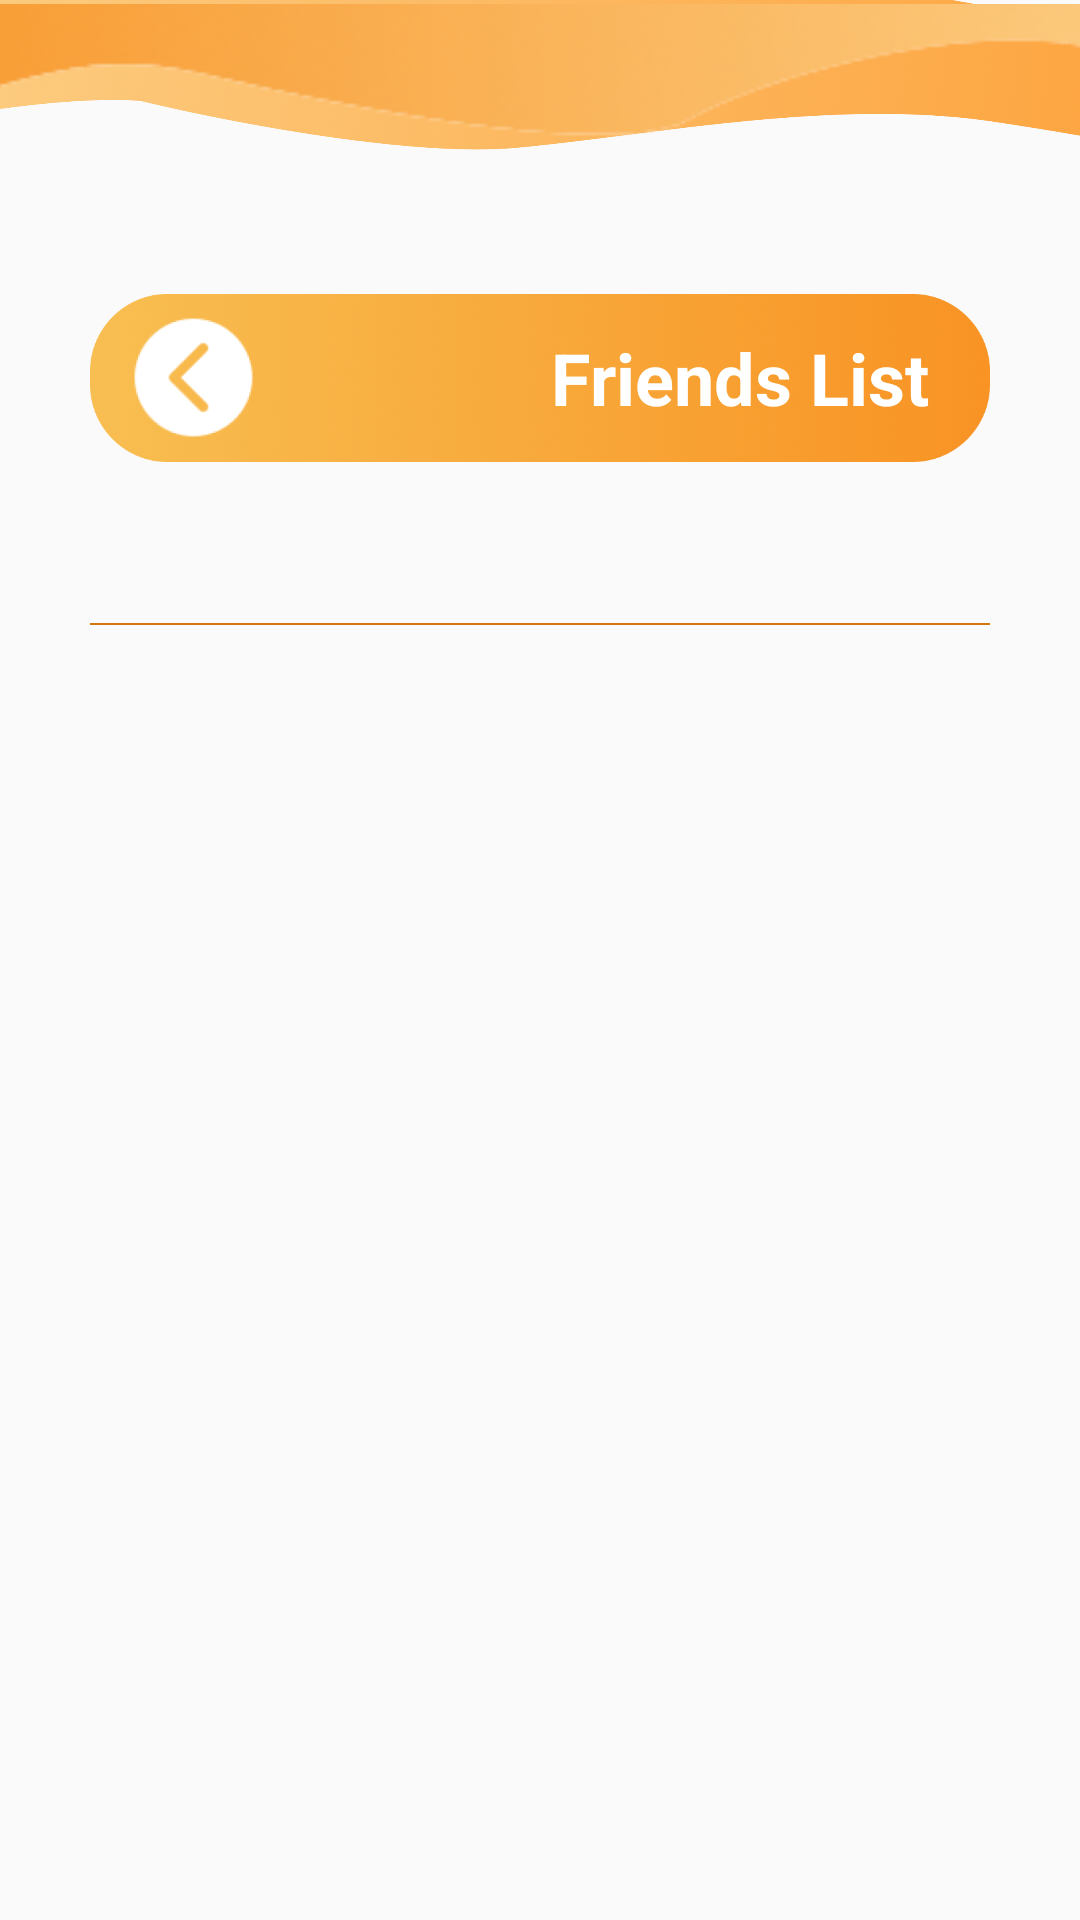

Here is an Android app screen rendered from its layout file. Give the layout XML and the strings, colors and styles it references.
<!-- AndroidManifest.xml: application theme Theme.DOANMESS -->
<!-- res/layout/activity_friend_list.xml -->
<?xml version="1.0" encoding="utf-8"?>
<LinearLayout xmlns:android="http://schemas.android.com/apk/res/android"
    xmlns:app="http://schemas.android.com/apk/res-auto"
    xmlns:tools="http://schemas.android.com/tools"
    android:id="@+id/main"
    android:layout_width="match_parent"
    android:layout_height="match_parent"
    android:layout_gravity="center"
    android:orientation="vertical"
    tools:context=".activities.friendList">

    <FrameLayout
        android:layout_width="match_parent"
        android:layout_height="wrap_content">

        <ImageView
            android:id="@+id/imageView7"
            android:layout_width="wrap_content"
            android:layout_height="55dp"
            android:layout_gravity="center_horizontal"
            android:scaleX="2"
            app:srcCompat="@drawable/top2" />

        <ImageView
            android:id="@+id/imageView4"
            android:layout_width="wrap_content"
            android:layout_height="wrap_content"
            android:layout_gravity="center_horizontal"
            android:scaleX="1.2"
            app:srcCompat="@drawable/top" />

    </FrameLayout>

    <FrameLayout
        android:layout_width="match_parent"
        android:layout_height="wrap_content"
        android:layout_marginTop="30dp">

        <ImageView
            android:id="@+id/imageView8"
            android:layout_width="wrap_content"
            android:layout_height="80dp"
            android:layout_gravity="center"
            android:layout_marginHorizontal="30dp"
            app:srcCompat="@drawable/rectangle38" />

        <Button
            android:id="@+id/btnBack"
            android:layout_width="49dp"
            android:layout_height="49dp"
            android:layout_gravity="center_vertical"
            android:layout_marginLeft="40dp"
            android:background="@drawable/backto" />

        <TextView
            android:id="@+id/textView4"
            android:layout_width="wrap_content"
            android:layout_height="wrap_content"
            android:layout_gravity="right|center_vertical"
            android:layout_marginEnd="50dp"
            android:text="@string/FriendsList"
            android:textColor="#FFFFFF"
            android:textSize="24sp"
            android:textStyle="bold" />

    </FrameLayout>

    <ImageView
        android:id="@+id/imageView10"
        android:layout_width="match_parent"
        android:layout_height="wrap_content"
        android:layout_marginHorizontal="30dp"
        android:layout_marginVertical="40dp"
        app:srcCompat="@drawable/line2" />

    <androidx.recyclerview.widget.RecyclerView
        android:id="@+id/recyclerView"
        android:layout_width="match_parent"
        android:layout_height="match_parent" />

</LinearLayout>
<!-- resources referenced by this layout -->
<resources>
  <!-- drawable backto: png bitmap (drawable, 5785 bytes) -->
  <!-- drawable line2: png bitmap (drawable, 166 bytes) -->
  <!-- drawable rectangle38: png bitmap (drawable, 259951 bytes) -->
  <!-- drawable top: png bitmap (drawable, 13043 bytes) -->
  <!-- drawable top2: png bitmap (drawable, 402423 bytes) -->
  <string name="FriendsList">Friends List</string>
  <style name="Theme.DOANMESS" parent="Base.Theme.DOANMESS">
  
      </style>
  <style name="Base.Theme.DOANMESS" parent="Theme.AppCompat.DayNight.NoActionBar">
          
          
  
  
  
  
          <item name="android:windowFullscreen">false</item>
          <item name="android:windowSoftInputMode">adjustResize</item>
      </style>
</resources>
